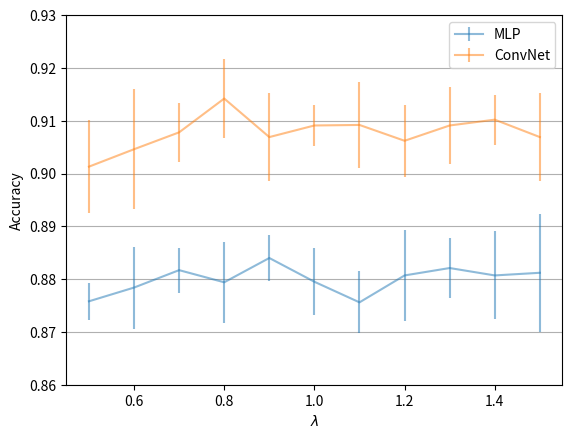

Python code for this plot: (Note: this script raises an exception after producing the figure.)
import matplotlib.pyplot as plt
import numpy as np

"""
# plot for MLP activation function choices
x_labels = ['ReLU', 'Tanh', 'Sigmoid', 'SELU']
acc = [0.8069000244140625, 0.7776999473571777, 0.7784000039100647, 0.7620999217033386]
std = [0.0071561806835234165, 0.03965700790286064, 0.02044070139527321, 0.02994607202708721]

plt.bar(x_labels, acc, yerr=std, align='center', alpha=0.5, ecolor='black', capsize=8)
plt.ylim(0.6, 0.9)
plt.ylabel('Accuracy')
plt.xlabel('Activation function')
plt.grid(axis='y')
plt.savefig('./project1/pics/activation_mlp.png')
plt.show()
"""

"""
# plot for ConvNet activation function choices
x_labels = ['ReLU', 'Tanh', 'Sigmoid', 'SELU']
acc = [0.8137999773025513, 0.7789000272750854, 0.6934000849723816, 0.7812999486923218]
std = [0.02263626642525196, 0.05178041383624077, 0.08957453817129135, 0.048108793795108795]

plt.bar(x_labels, acc, yerr=std, align='center', alpha=0.5, ecolor='black', capsize=10)
plt.ylim(0.4, 0.9)
plt.ylabel('Accuracy')
plt.xlabel('Activation function')
plt.grid(axis='y')
plt.savefig('./project1/pics/activation_convnet.png')
plt.show()
"""

"""
# plot for MLP dropout rate
x_labels = ['0.0', '0.2', '0.5', '0.8']
acc = [0.8069000244140625, 0.7980999946594238, 0.8018000721931458, 0.7129999399185181]
std = [0.0071561806835234165, 0.006279588211327791, 0.006663333624601364, 0.029257476329803467]

plt.bar(x_labels, acc, yerr=std, align='center', alpha=0.5, ecolor='black', capsize=4)
plt.ylim(0.6, 0.9)
plt.ylabel('Accuracy')
plt.xlabel('Dropout rate')
plt.grid(axis='y')
plt.savefig('./project1/pics/dropout.png')
plt.show()
"""

"""
# plot for ConvNet BatchNorm
x_labels = ['w/ BN', 'w/o BN']
acc = [0.804599940776825, 0.8137999773025513]
std = [0.04717155173420906, 0.02263626642525196]

plt.bar(x_labels, acc, width=0.3, yerr=std, align='center', alpha=0.5, ecolor='black', capsize=4)
plt.ylim(0.6, 0.9)
plt.ylabel('Accuracy')
plt.grid(axis='y')
plt.savefig('./project1/pics/batchnorm.png')
plt.show()
"""


"""
# plot for weight sharing
x_labels = ['w/o weight share', 'w/ weight share']
acc_mlp = [0.8069000244140625, 0.8407999873161316]
std_mlp = [0.0071561806835234165, 0.006663334555923939]

acc_conv = [0.8137999773025513, 0.8751999735832214]
std_conv = [0.02263626642525196, 0.008456417359411716]

X_axis = np.arange(len(x_labels))

plt.bar(X_axis - 0.2, acc_mlp, width=0.4, yerr=std_mlp, align='center', alpha=0.5, ecolor='black', capsize=4)
plt.bar(X_axis + 0.2, acc_conv, width=0.4, yerr=std_conv, align='center', alpha=0.5, ecolor='black', capsize=4)

plt.xticks(X_axis, x_labels)
plt.ylim(0.6, 0.9)
plt.ylabel('Accuracy')
plt.grid(axis='y')
plt.legend(['MLP', 'ConvNet'])
plt.savefig('./project1/pics/weight_share_acc.png')
plt.show()
"""

# plot for auxiliary loss
x_labels = [0.5000, 0.6000, 0.7000, 0.8000, 0.9000, 1.0000, 1.1000, 1.2000, 1.3000, 1.4000, 1.5000]
acc_conv  = [0.9013, 0.9046, 0.9078, 0.9142, 0.9069, 0.9091, 0.9092, 0.9062, 0.9091, 0.9102, 0.9069]
std_conv = [0.008756, 0.011374, 0.005633, 0.007554, 0.008306, 0.003872, 0.008108, 0.006828, 0.007310, 0.004709, 0.008293]

acc_mlp = [0.8758, 0.8784, 0.8817, 0.8794, 0.8840, 0.8795, 0.8756, 0.8807, 0.8821, 0.8807, 0.8812]
std_mlp = [0.003458, 0.007763, 0.004270, 0.007619, 0.004372, 0.006311, 0.005854, 0.008667, 0.005646, 0.008327, 0.011153]


plt.errorbar(x_labels, acc_mlp, yerr=std_mlp, alpha=0.5) #, align='center', alpha=0.5, ecolor='black', capsize=4)
plt.errorbar(x_labels, acc_conv, yerr=std_conv, alpha=0.5) #, align='center', alpha=0.5, ecolor='black', capsize=4)
plt.ylim(0.86, 0.93)
plt.ylabel('Accuracy')
plt.xlabel('$\lambda$')
plt.grid(axis='y')
plt.legend(['MLP', 'ConvNet'])
plt.savefig('./project1/pics/auxiliary_loss.png')
plt.show()